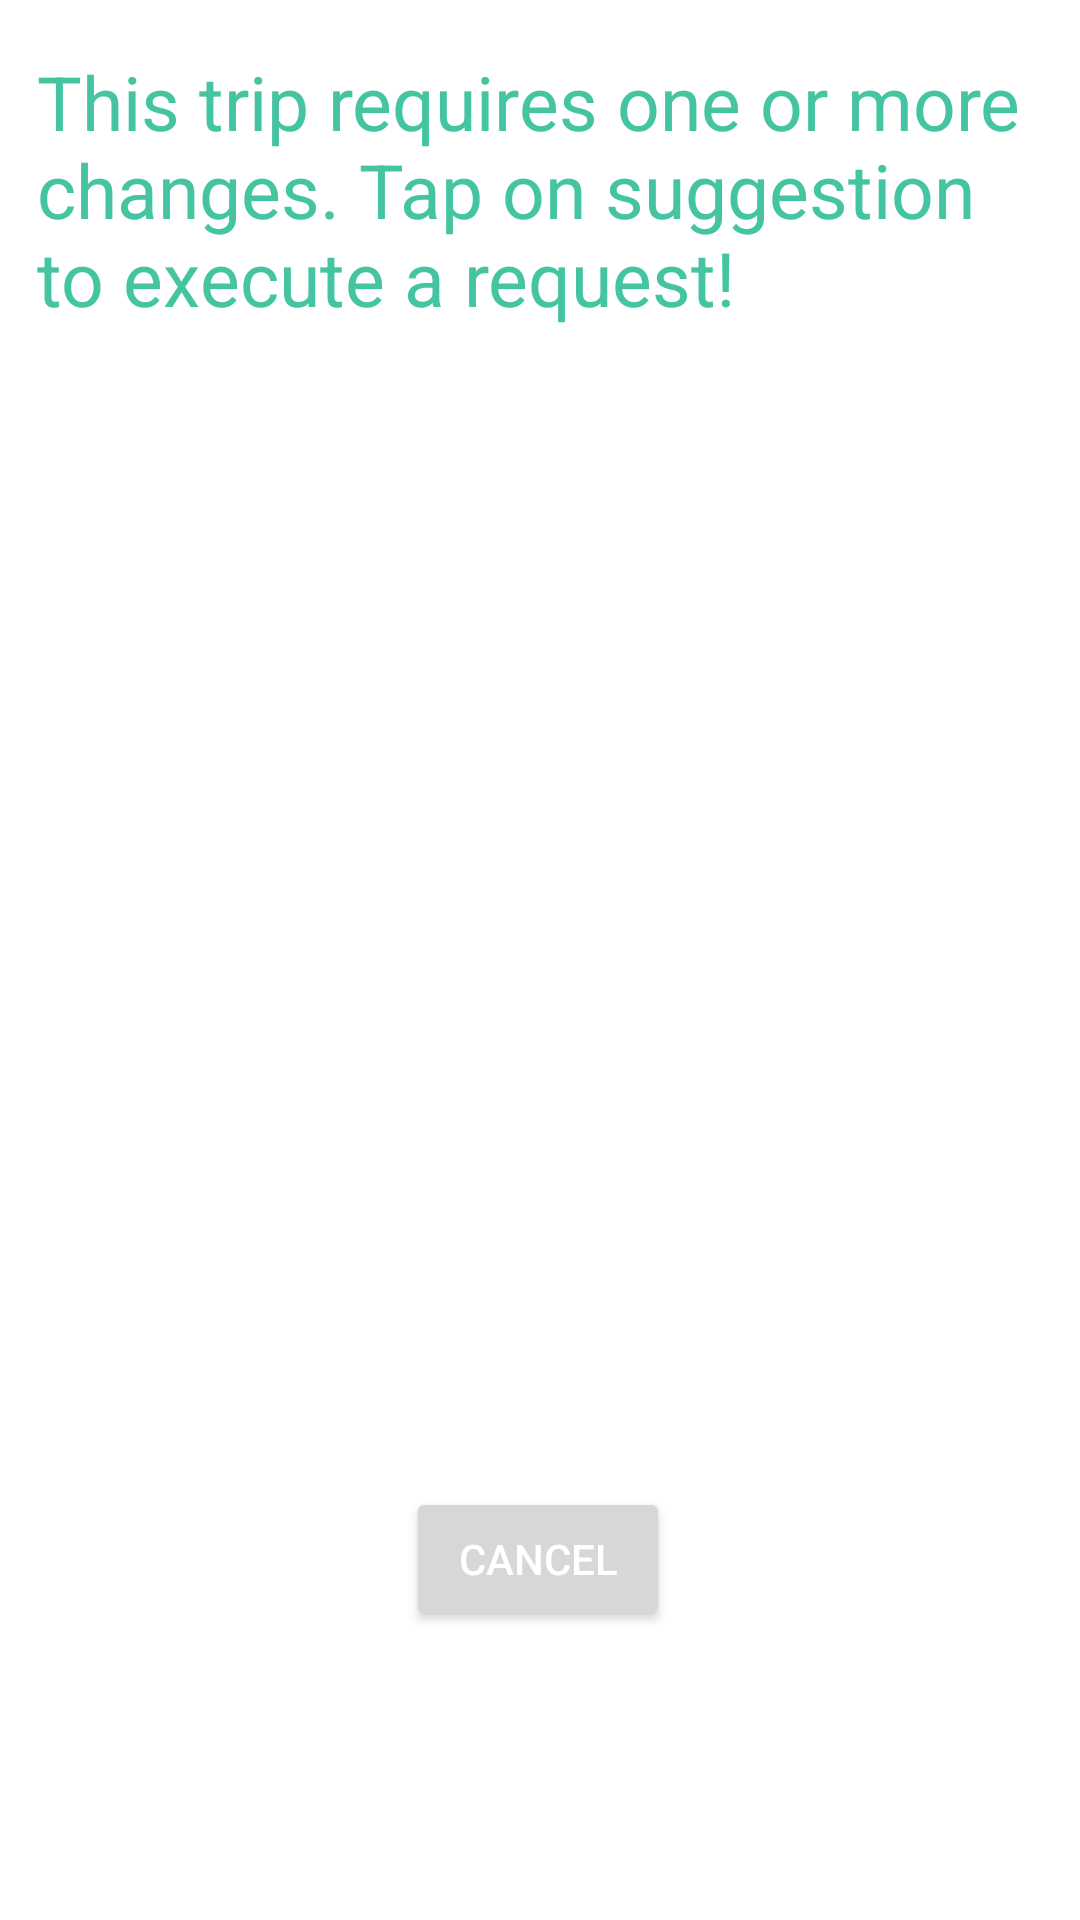

This screen was rendered from an Android layout file. Write that file and the resources it references.
<!-- AndroidManifest.xml: application theme Theme.CityApplication -->
<!-- res/layout/activity_trip_review.xml -->
<?xml version="1.0" encoding="utf-8"?>
<androidx.constraintlayout.widget.ConstraintLayout xmlns:android="http://schemas.android.com/apk/res/android"
    xmlns:app="http://schemas.android.com/apk/res-auto"
    xmlns:tools="http://schemas.android.com/tools"
    android:layout_width="match_parent"
    android:layout_height="match_parent"
    tools:context=".TripReviewActivity">

    <ListView
        android:id="@+id/trip_list"
        android:layout_width="343dp"
        android:layout_height="296dp"
        app:layout_constraintBottom_toBottomOf="parent"
        app:layout_constraintEnd_toEndOf="parent"
        app:layout_constraintStart_toStartOf="parent"
        app:layout_constraintTop_toTopOf="parent"
        app:layout_constraintVertical_bias="0.4" />

    <Button
        android:id="@+id/cancel"
        android:layout_width="wrap_content"
        android:layout_height="wrap_content"
        android:text="@string/cancel"
        android:textColor="#FFFFFF"
        app:layout_constraintBottom_toBottomOf="parent"
        app:layout_constraintEnd_toEndOf="parent"
        app:layout_constraintHorizontal_bias="0.498"
        app:layout_constraintStart_toStartOf="parent"
        app:layout_constraintTop_toBottomOf="@+id/trip_list"
        app:layout_constraintVertical_bias="0.391" />

    <TextView
        android:id="@+id/textView2"
        android:layout_width="335dp"
        android:layout_height="110dp"
        android:text="@string/complex_trip"
        android:textColor="@color/green"
        android:textSize="25dp"
        app:layout_constraintBottom_toTopOf="@+id/trip_list"
        app:layout_constraintEnd_toEndOf="parent"
        app:layout_constraintHorizontal_bias="0.498"
        app:layout_constraintStart_toStartOf="parent"
        app:layout_constraintTop_toTopOf="parent"
        app:layout_constraintVertical_bias="0.611" />
</androidx.constraintlayout.widget.ConstraintLayout>
<!-- resources referenced by this layout -->
<resources>
  <color name="green">#44c4a1</color>
  <string name="cancel">Cancel</string>
  <string name="complex_trip">This trip requires one or more changes. Tap on suggestion to execute a request!</string>
  <style name="Theme.CityApplication" parent="Theme.MaterialComponents.DayNight.DarkActionBar">
          
          <item name="colorPrimary">@color/green</item>
          <item name="colorPrimaryVariant">@color/green</item>
          <item name="colorOnPrimary">@color/white</item>
          
          <item name="colorSecondary">@color/teal_200</item>
          <item name="colorSecondaryVariant">@color/teal_700</item>
          <item name="colorOnSecondary">@color/black</item>
          
          <item name="android:statusBarColor" tools:targetApi="l">?attr/colorPrimaryVariant</item>
          
      </style>
  <color name="white">#FFFFFFFF</color>
  <color name="teal_200">#FF03DAC5</color>
  <color name="teal_700">#FF018786</color>
  <color name="black">#FF000000</color>
</resources>
